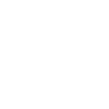
t = 0.00 s
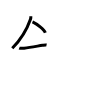
t = 3.00 s
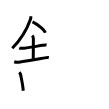
t = 6.00 s
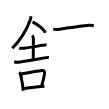
t = 9.00 s
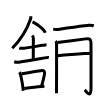
t = 12.00 s
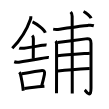
t = 15.00 s

The animated SVG that drew these frames (rendered in a browser with its animation timeline set to each time). Animation: 15 SMIL elements (animate=15); one cycle of 15.00 s.

<svg width="109px" height="109px" viewBox="0 0 px 109px" xmlns="http://www.w3.org/2000/svg" xmlns:xlink="http://www.w3.org/1999/xlink" xml:space="preserve" version="1.1"  baseProfile="full">
<path d="M30.83,16.25c0.05,0.75-0.06,2.16-0.35,3.01c-3.68,10.57-7.97,18.62-18.22,29.04" style="fill:none;stroke:black;stroke-width:3;opacity:0">
  <animate attributeType="CSS" attributeName="opacity" from="0" to="1" begin="0s" dur="1s" repeatCount="0" fill="freeze" />
</path>
<path d="M32.5,21.88c4.52,1.91,11.68,7.87,12.81,10.84" style="fill:none;stroke:black;stroke-width:3;opacity:0">
  <animate attributeType="CSS" attributeName="opacity" from="0" to="1" begin="1s" dur="1s" repeatCount="0" fill="freeze" />
</path>
<path d="M19.2,48.03c1.26,0.5,3.6,0.3,4.93,0.14c6.22-0.74,12.97-2.02,18.4-2.89c1.27-0.2,2.74-0.56,4.02-0.29" style="fill:none;stroke:black;stroke-width:3;opacity:0">
  <animate attributeType="CSS" attributeName="opacity" from="0" to="1" begin="2s" dur="1s" repeatCount="0" fill="freeze" />
</path>
<path d="M32.21,35.54c0.75,0.75,1.16,1.83,1.16,3.12c0,6.98-0.12,12.41-0.12,20.21" style="fill:none;stroke:black;stroke-width:3;opacity:0">
  <animate attributeType="CSS" attributeName="opacity" from="0" to="1" begin="3s" dur="1s" repeatCount="0" fill="freeze" />
</path>
<path d="M14.21,61.75c1.31,0.46,3.33,0.56,4.67,0.41c8.21-0.95,19-3.04,25.87-4.28c1.21-0.22,2.83-0.52,4.07-0.29" style="fill:none;stroke:black;stroke-width:3;opacity:0">
  <animate attributeType="CSS" attributeName="opacity" from="0" to="1" begin="4s" dur="1s" repeatCount="0" fill="freeze" />
</path>
<path d="M19.31,72.17c0.56,0.62,1.07,1.36,1.23,2.19c0.83,4.14,1.72,7.97,2.24,12.14c0.19,1.51,0.36,2.96,0.5,4.25" style="fill:none;stroke:black;stroke-width:3;opacity:0">
  <animate attributeType="CSS" attributeName="opacity" from="0" to="1" begin="5s" dur="1s" repeatCount="0" fill="freeze" />
</path>
<path d="M21.68,73.71c5.28-1.06,14.3-2.4,19.05-3.07c3.26-0.46,4.38,0.39,3.71,3.84c-0.64,3.3-1.42,6.52-2.73,11.25" style="fill:none;stroke:black;stroke-width:3;opacity:0">
  <animate attributeType="CSS" attributeName="opacity" from="0" to="1" begin="6s" dur="1s" repeatCount="0" fill="freeze" />
</path>
<path d="M24.29,88.49c3.16-0.4,11.29-1.43,16.96-1.97c1.22-0.12,2.3-0.22,3.16-0.3" style="fill:none;stroke:black;stroke-width:3;opacity:0">
  <animate attributeType="CSS" attributeName="opacity" from="0" to="1" begin="7s" dur="1s" repeatCount="0" fill="freeze" />
</path>
<path d="M53.19,29.14c2.56,0.49,4.5,0.32,6.46,0.06c6.56-0.88,19.81-3.28,28.35-3.82c1.95-0.12,3.91-0.27,5.81,0.32" style="fill:none;stroke:black;stroke-width:3;opacity:0">
  <animate attributeType="CSS" attributeName="opacity" from="0" to="1" begin="8s" dur="1s" repeatCount="0" fill="freeze" />
</path>
<path d="M55.64,41.06c0.96,0.96,0.93,2.07,0.93,3.33c0,0.57,0.03,26.87-0.04,41.25c-0.02,3.61-0.03,6.37-0.03,7.62" style="fill:none;stroke:black;stroke-width:3;opacity:0">
  <animate attributeType="CSS" attributeName="opacity" from="0" to="1" begin="9s" dur="1s" repeatCount="0" fill="freeze" />
</path>
<path d="M57.5,42.39c6.17-0.74,22.26-2.75,28.16-3.51c4.27-0.54,5.34,0.34,5.34,4.37c0,7,0,31.14,0,45.1c0,11.29-5.41,2.19-6.25,1.51" style="fill:none;stroke:black;stroke-width:3;opacity:0">
  <animate attributeType="CSS" attributeName="opacity" from="0" to="1" begin="10s" dur="1s" repeatCount="0" fill="freeze" />
</path>
<path d="M57.75,55.83c8.25-0.96,26.5-2.2,32.07-2.64" style="fill:none;stroke:black;stroke-width:3;opacity:0">
  <animate attributeType="CSS" attributeName="opacity" from="0" to="1" begin="11s" dur="1s" repeatCount="0" fill="freeze" />
</path>
<path d="M57.89,70.91c4.94-0.52,26.13-2.13,31.84-2.47" style="fill:none;stroke:black;stroke-width:3;opacity:0">
  <animate attributeType="CSS" attributeName="opacity" from="0" to="1" begin="12s" dur="1s" repeatCount="0" fill="freeze" />
</path>
<path d="M70.66,12.03c1.16,1.16,1.5,2.35,1.5,4.13c0,4.18,0.07,50.34,0.08,69.34c0,4.7,0,7.69,0,7.91" style="fill:none;stroke:black;stroke-width:3;opacity:0">
  <animate attributeType="CSS" attributeName="opacity" from="0" to="1" begin="13s" dur="1s" repeatCount="0" fill="freeze" />
</path>
<path d="M83.52,11.5c2.67,1.2,6.89,4.95,7.56,6.82" style="fill:none;stroke:black;stroke-width:3;opacity:0">
  <animate attributeType="CSS" attributeName="opacity" from="0" to="1" begin="14s" dur="1s" repeatCount="0" fill="freeze" />
</path>
</svg>
